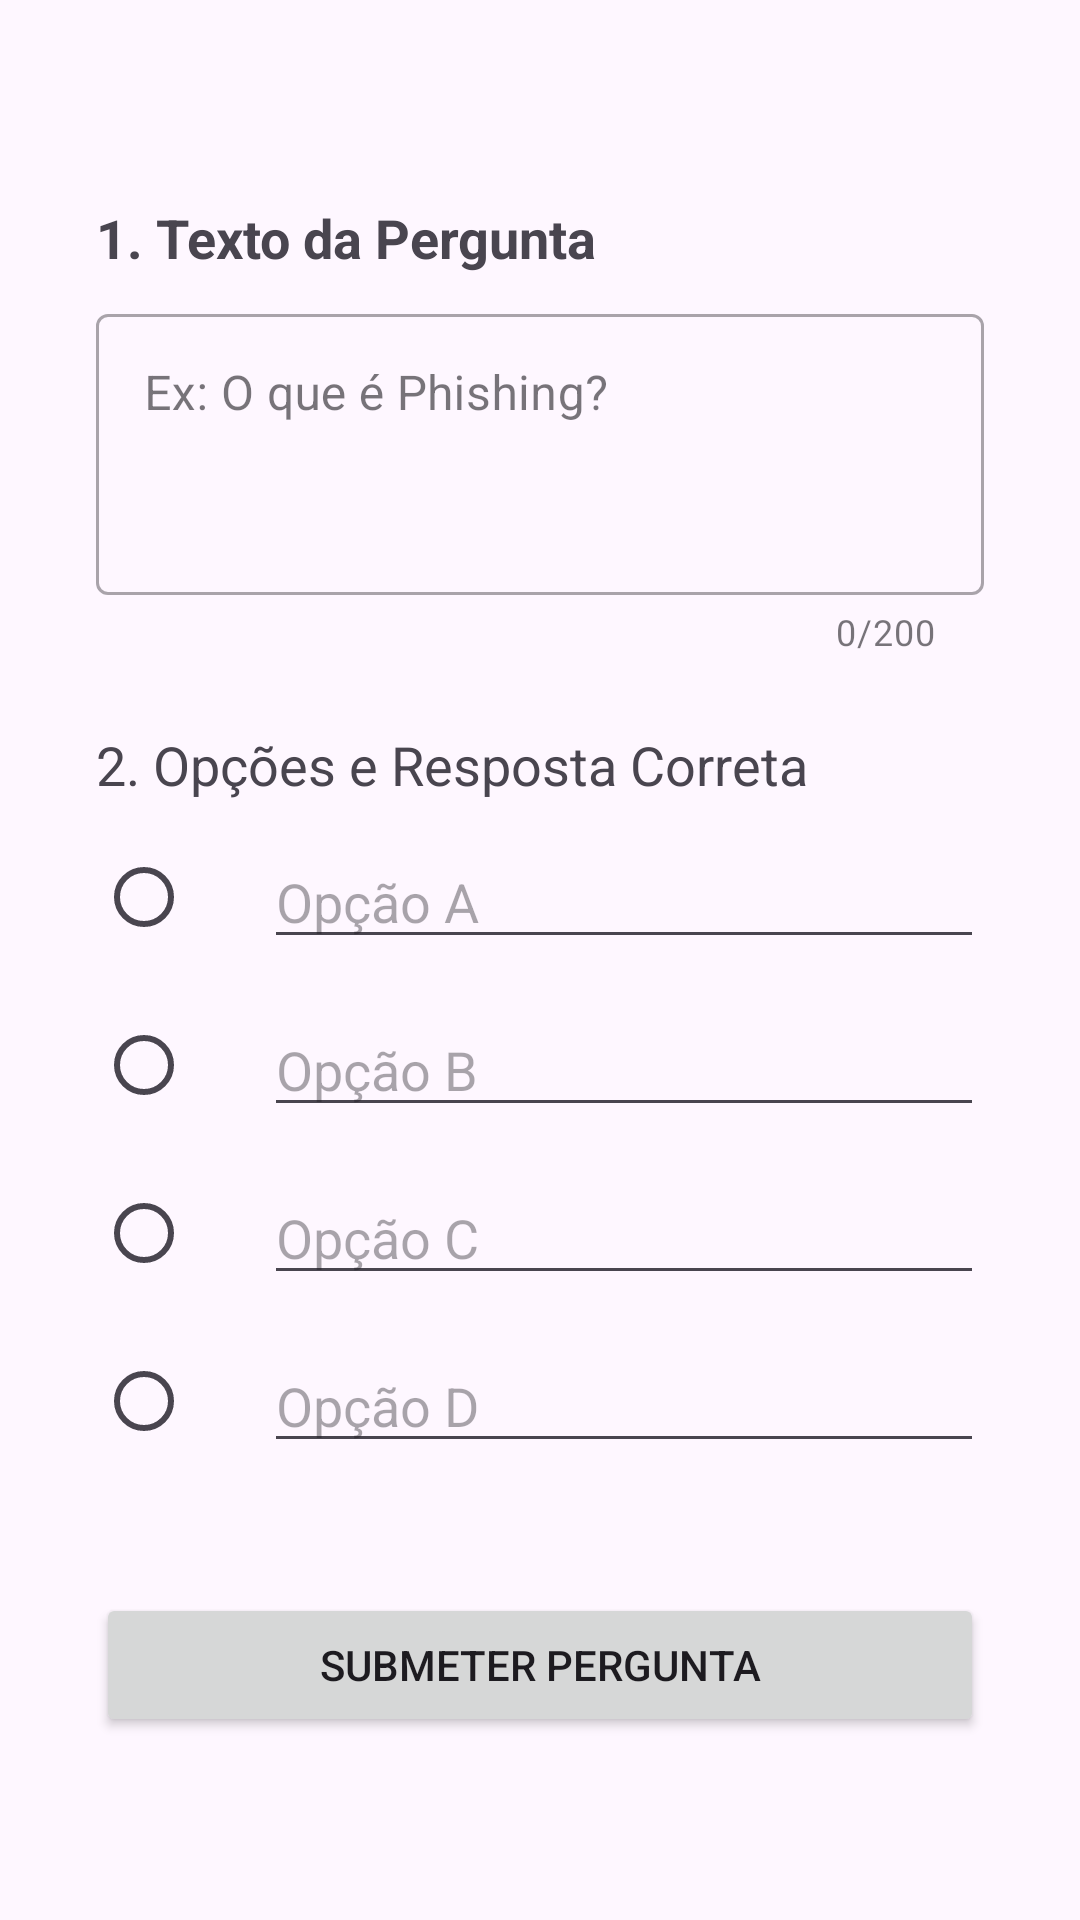

The Android layout XML behind this screen, and the referenced resources:
<!-- AndroidManifest.xml: application theme Theme.Unisic_App -->
<!-- res/layout/fragment_submit_question.xml -->
<?xml version="1.0" encoding="utf-8"?>
<ScrollView xmlns:android="http://schemas.android.com/apk/res/android"
    xmlns:app="http://schemas.android.com/apk/res-auto"
    xmlns:tools="http://schemas.android.com/tools"
    android:layout_width="match_parent"
    android:layout_height="match_parent"
    android:padding="32dp">

    <LinearLayout
        android:layout_width="match_parent"
        android:layout_height="wrap_content"
        android:orientation="vertical">

        <TextView
            android:id="@+id/text_creator_nick"
            android:layout_width="match_parent"
            android:layout_height="wrap_content"
            android:layout_marginBottom="16dp"
            android:textColor="?attr/colorSecondary"
            android:textSize="14sp"
            tools:text="Criador: @nickname_do_usuario" />

        <TextView
            android:layout_width="match_parent"
            android:layout_height="wrap_content"
            android:layout_marginBottom="8dp"
            android:text="1. Texto da Pergunta"
            android:textSize="18sp"
            android:textStyle="bold" />

        <com.google.android.material.textfield.TextInputLayout
            style="@style/Widget.MaterialComponents.TextInputLayout.OutlinedBox"
            android:layout_width="match_parent"
            android:layout_height="wrap_content"
            android:layout_marginBottom="24dp"
            app:counterEnabled="true"
            app:counterMaxLength="200">

            <com.google.android.material.textfield.TextInputEditText
                android:id="@+id/input_question_text"
                android:layout_width="match_parent"
                android:layout_height="wrap_content"
                android:gravity="top"
                android:hint="Ex: O que é Phishing?"
                android:inputType="textCapSentences|textMultiLine"
                android:lines="3" />
        </com.google.android.material.textfield.TextInputLayout>

        <TextView
            android.textStyle="bold"
            android:layout_width="match_parent"
            android:layout_height="wrap_content"
            android:layout_marginBottom="8dp"
            android:text="2. Opções e Resposta Correta"
            android:textSize="18sp" />

        <LinearLayout
            android:id="@+id/layout_radio_options"
            android:layout_width="match_parent"
            android:layout_height="wrap_content"
            android:orientation="vertical">

            <LinearLayout
                android:id="@+id/layout_option_a"
                android:layout_width="match_parent"
                android:layout_height="wrap_content"
                android:background="?attr/selectableItemBackground"
                android:clickable="true"
                android:focusable="true"
                android:gravity="center_vertical"
                android:orientation="horizontal"
                android:paddingBottom="8dp">

                <RadioButton
                    android:id="@+id/radio_a"
                    android:layout_width="wrap_content"
                    android:layout_height="wrap_content"
                    android:layout_marginEnd="8dp" />

                <EditText
                    android:id="@+id/input_option_a"
                    android:layout_width="match_parent"
                    android:layout_height="wrap_content"
                    android:hint="Opção A"
                    android:inputType="textCapSentences"
                    android:maxLines="1" />
            </LinearLayout>

            <LinearLayout
                android:id="@+id/layout_option_b"
                android:layout_width="match_parent"
                android:layout_height="wrap_content"
                android:background="?attr/selectableItemBackground"
                android:clickable="true"
                android:focusable="true"
                android:gravity="center_vertical"
                android:orientation="horizontal"
                android:paddingBottom="8dp">

                <RadioButton
                    android:id="@+id/radio_b"
                    android:layout_width="wrap_content"
                    android:layout_height="wrap_content"
                    android:layout_marginEnd="8dp" />

                <EditText
                    android:id="@+id/input_option_b"
                    android:layout_width="match_parent"
                    android:layout_height="wrap_content"
                    android:hint="Opção B"
                    android:inputType="textCapSentences"
                    android:maxLines="1" />
            </LinearLayout>

            <LinearLayout
                android:id="@+id/layout_option_c"
                android:layout_width="match_parent"
                android:layout_height="wrap_content"
                android:background="?attr/selectableItemBackground"
                android:clickable="true"
                android:focusable="true"
                android:gravity="center_vertical"
                android:orientation="horizontal"
                android:paddingBottom="8dp">

                <RadioButton
                    android:id="@+id/radio_c"
                    android:layout_width="wrap_content"
                    android:layout_height="wrap_content"
                    android:layout_marginEnd="8dp" />

                <EditText
                    android:id="@+id/input_option_c"
                    android:layout_width="match_parent"
                    android:layout_height="wrap_content"
                    android:hint="Opção C"
                    android:inputType="textCapSentences"
                    android:maxLines="1" />
            </LinearLayout>

            <LinearLayout
                android:id="@+id/layout_option_d"
                android:layout_width="match_parent"
                android:layout_height="wrap_content"
                android:background="?attr/selectableItemBackground"
                android:clickable="true"
                android:focusable="true"
                android:gravity="center_vertical"
                android:orientation="horizontal"
                android:paddingBottom="8dp">

                <RadioButton
                    android:id="@+id/radio_d"
                    android:layout_width="wrap_content"
                    android:layout_height="wrap_content"
                    android:layout_marginEnd="8dp" />

                <EditText
                    android:id="@+id/input_option_d"
                    android:layout_width="match_parent"
                    android:layout_height="wrap_content"
                    android:hint="Opção D"
                    android:inputType="textCapSentences"
                    android:maxLines="1" />
            </LinearLayout>
        </LinearLayout>

        <Button
            android:id="@+id/button_submit_question"
            android:layout_width="match_parent"
            android:layout_height="wrap_content"
            android:layout_marginTop="32dp"
            android:text="SUBMETER PERGUNTA" />

    </LinearLayout>
</ScrollView>
<!-- resources referenced by this layout -->
<resources>
  <style name="Theme.Unisic_App" parent="Base.Theme.Unisic_App" />
  <style name="Base.Theme.Unisic_App" parent="Theme.Material3.DayNight.NoActionBar">
          
          
      </style>
</resources>
